Image classification data set "Augmented Dataset" (Vipransh-Agarwal/Parkinsons-Detector on GitHub). Class labels (2): healthy, parkinson.

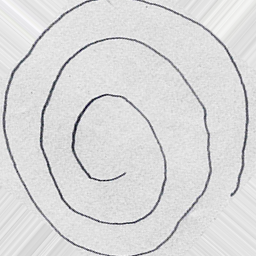
Label: healthy

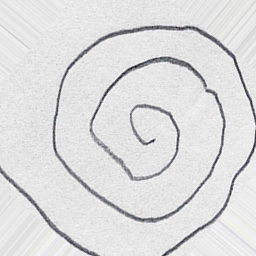
Label: parkinson

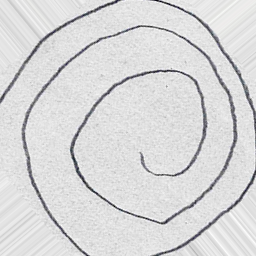
Label: parkinson

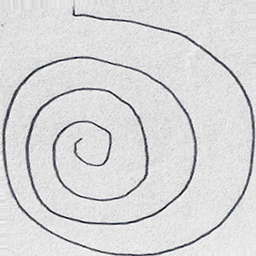
Label: healthy

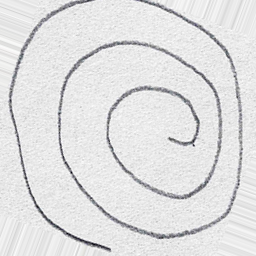
Label: healthy

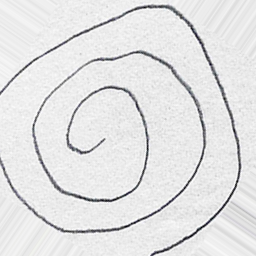
Label: healthy
